The GitHub repository heroorkrishna/achira_image_classify contains a labelled image folder "achira_image_classify" with 4 categories: disc, gear, hexagon, square. Examples follow, each with its label.

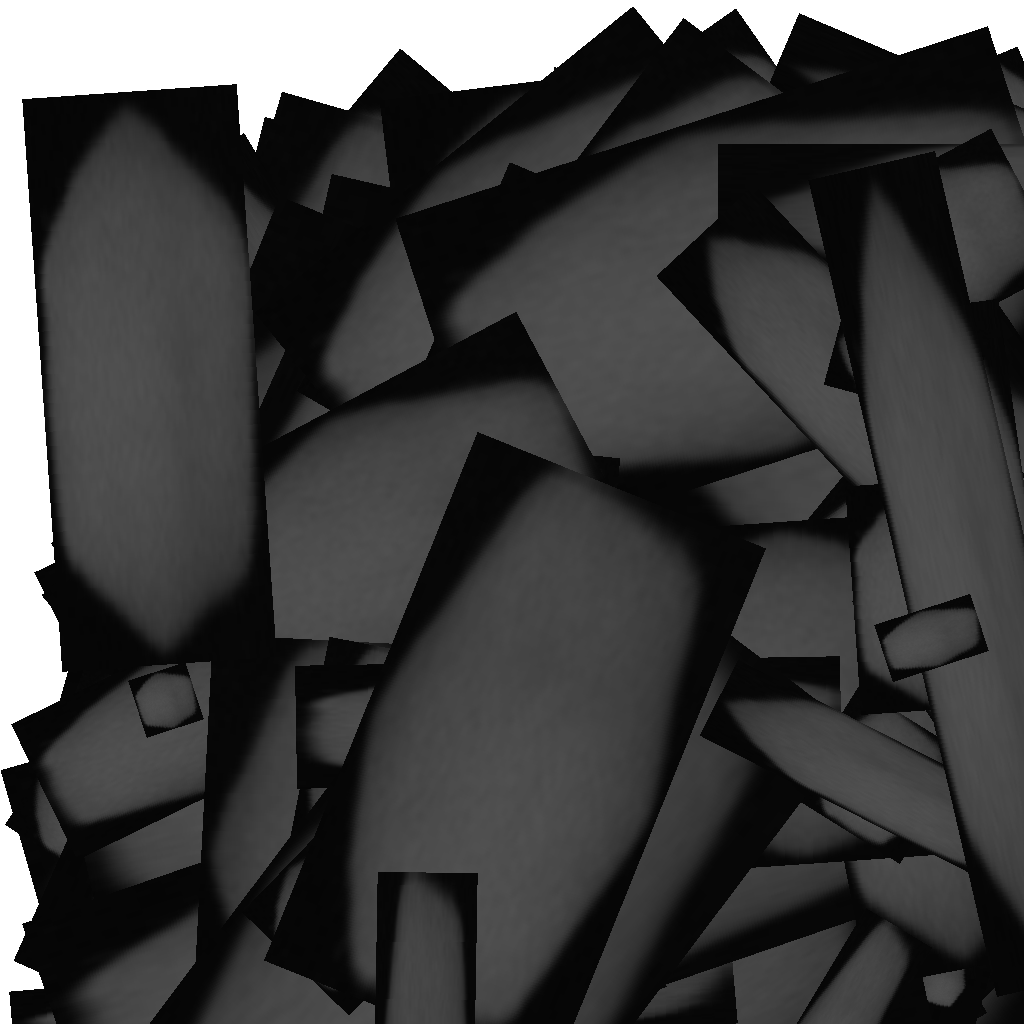
Label: hexagon

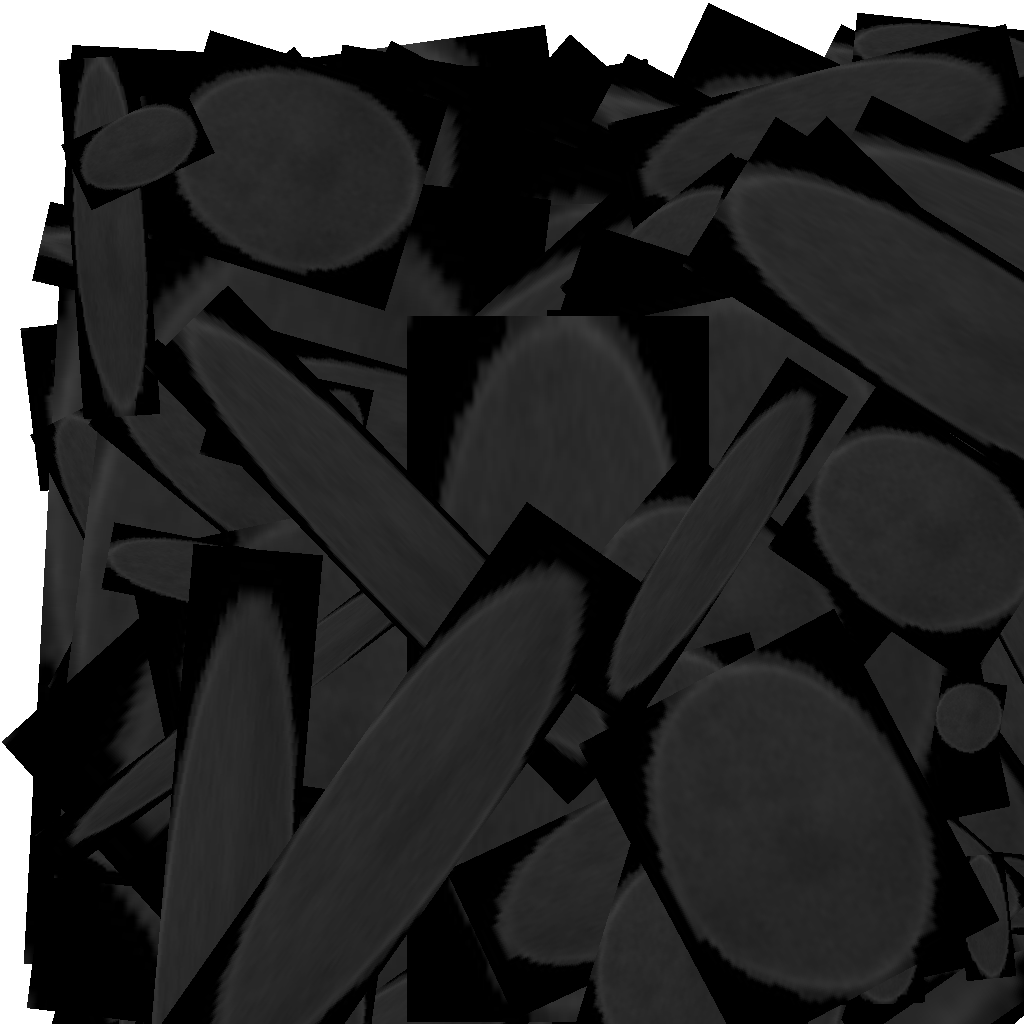
Label: disc

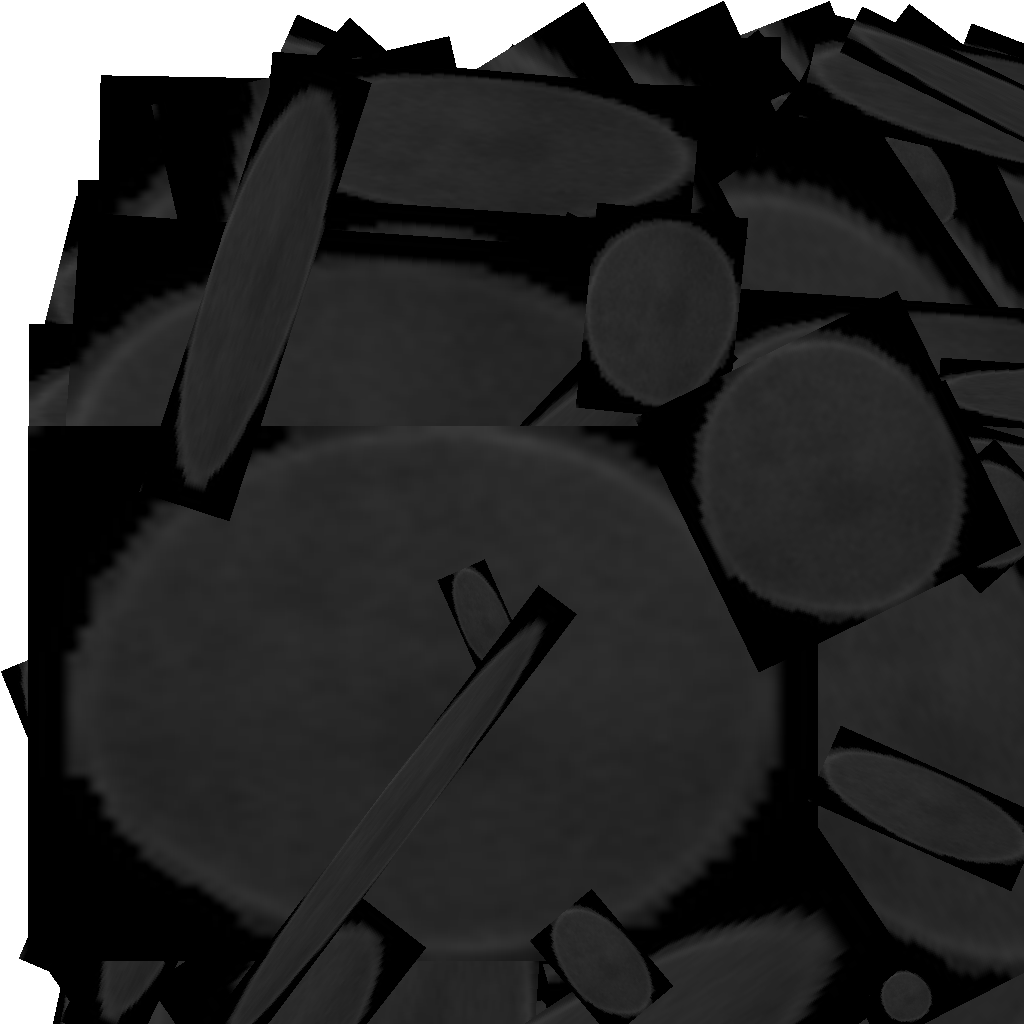
Label: disc

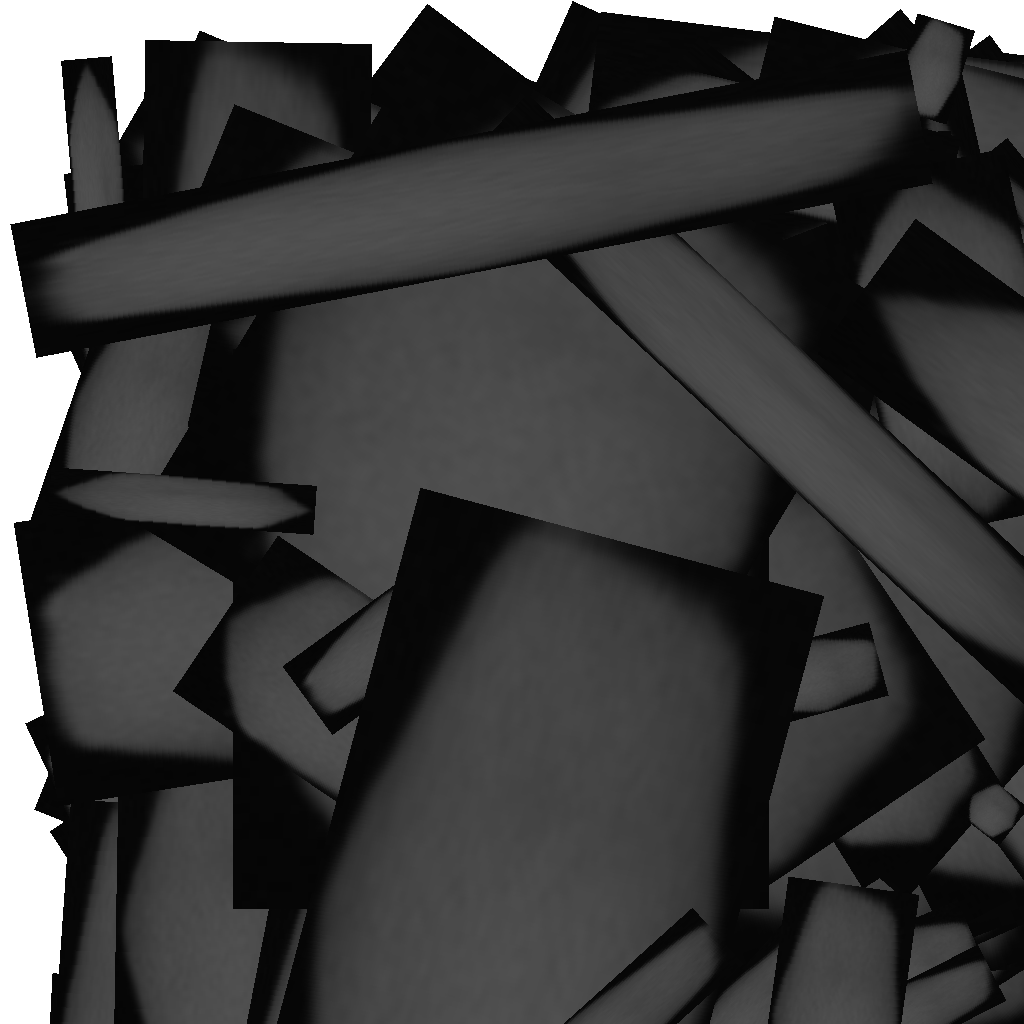
Label: hexagon

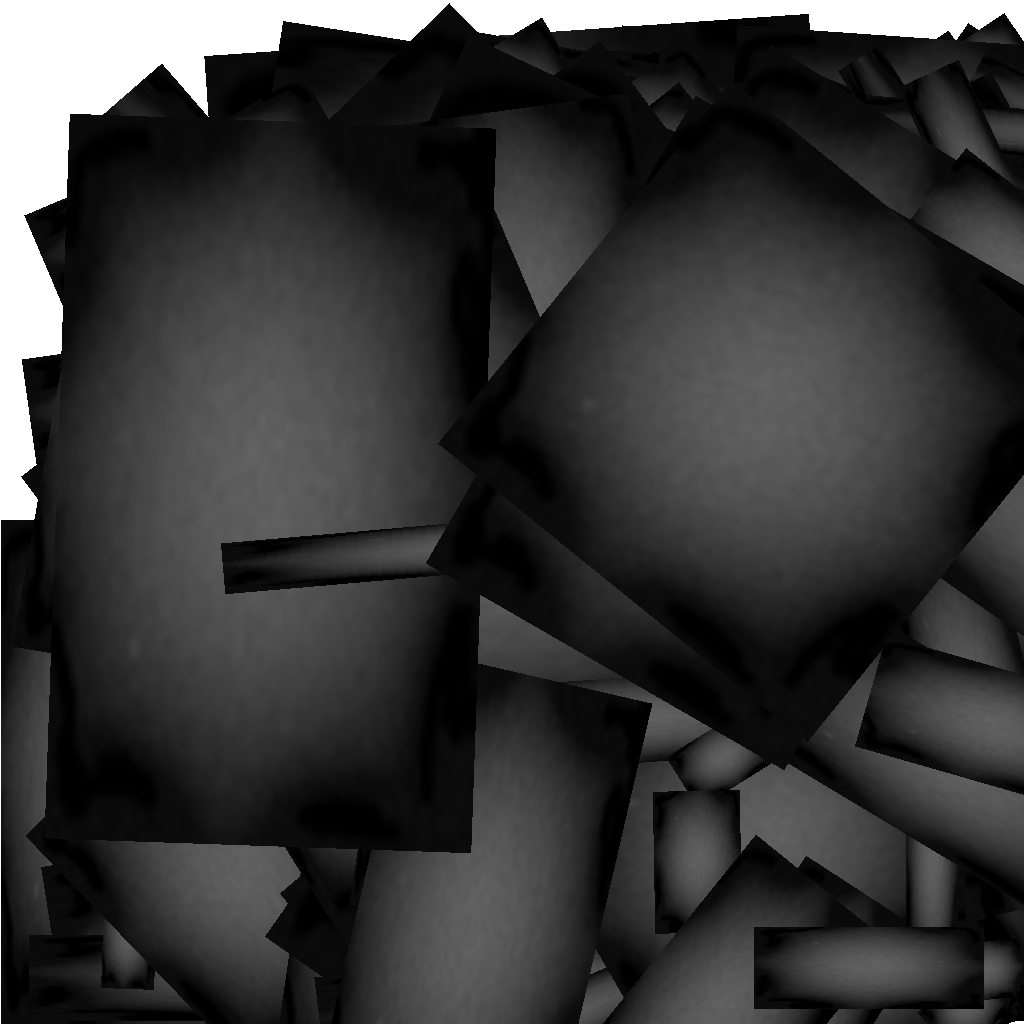
Label: gear

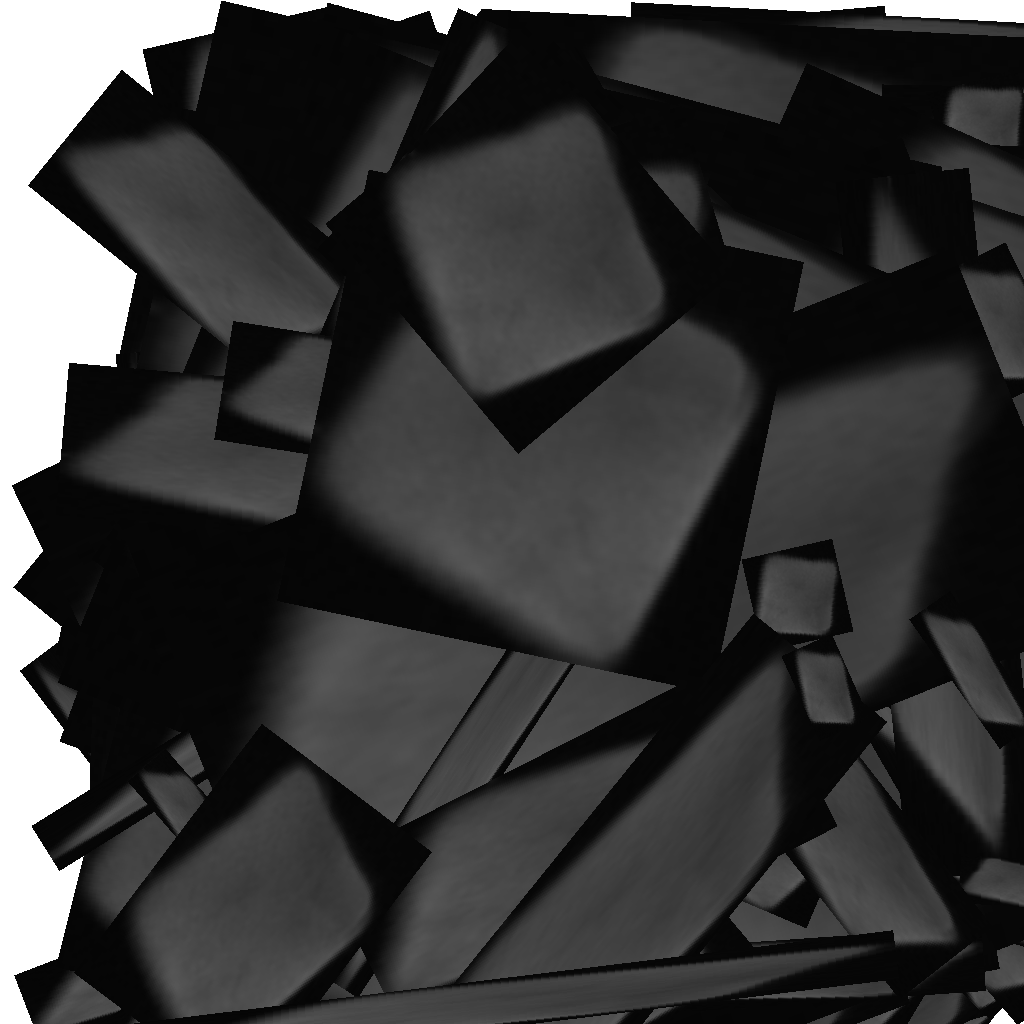
Label: square
